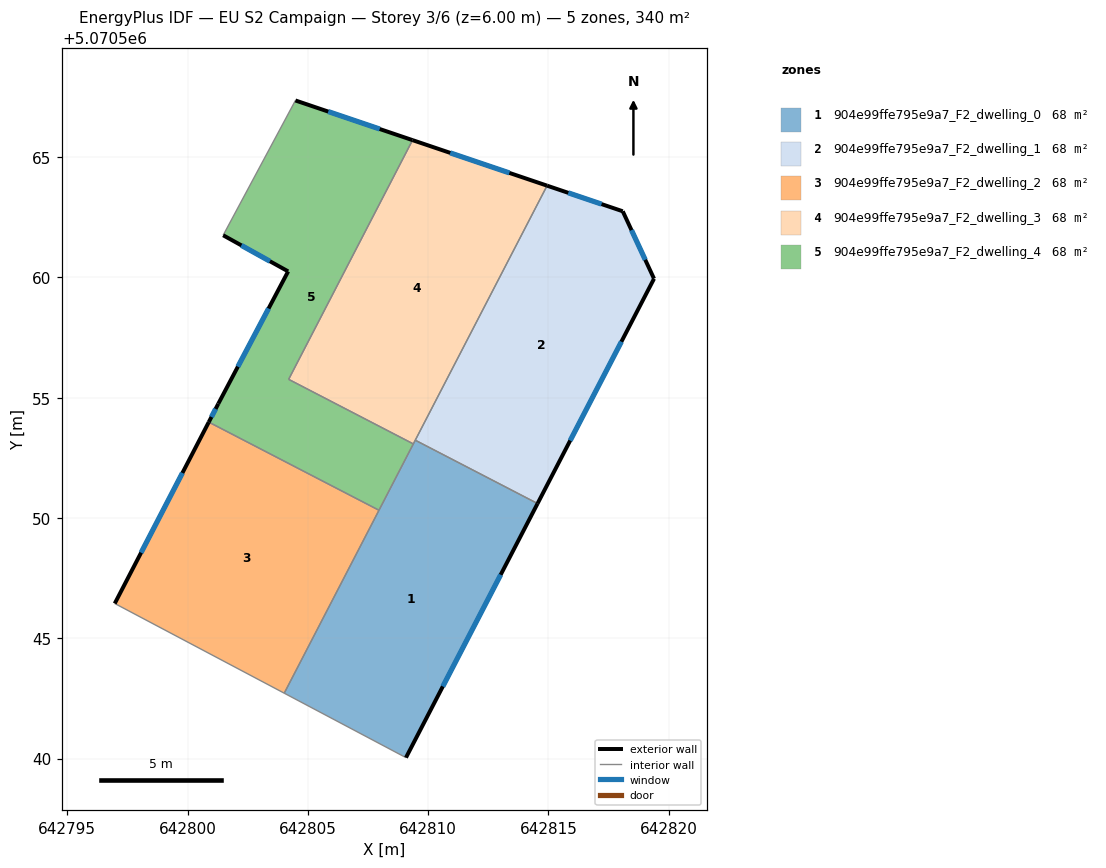
=== STOREY PLAN SPEC (per zone: floor XY polygon, exterior-wall plan segments, windows/doors) ===
zone 1: 904e99ffe795e9a7_F2_dwelling_0  (68.0 m²)
  floor: (642814.55, 5070550.60) (642809.08, 5070540.04) (642804.02, 5070542.72) (642809.47, 5070553.24)
  exterior wall: (642809.08, 5070540.04) – (642814.55, 5070550.60)  [11.9 m]
    window: (642810.61, 5070543.00) – (642813.02, 5070547.64)  [6.9 m²]
  interior walls: 5
zone 2: 904e99ffe795e9a7_F2_dwelling_1  (68.0 m²)
  floor: (642818.09, 5070562.75) (642819.39, 5070559.95) (642814.55, 5070550.60) (642809.47, 5070553.24) (642814.95, 5070563.82)
  exterior wall: (642818.09, 5070562.75) – (642814.95, 5070563.82)  [3.3 m]
    window: (642817.21, 5070563.05) – (642815.83, 5070563.52)  [1.9 m²]
  exterior wall: (642819.39, 5070559.95) – (642818.09, 5070562.75)  [3.1 m]
    window: (642819.03, 5070560.74) – (642818.46, 5070561.97)  [1.8 m²]
  exterior wall: (642814.55, 5070550.60) – (642819.39, 5070559.95)  [10.5 m]
    window: (642815.91, 5070553.22) – (642818.04, 5070557.33)  [6.1 m²]
  interior walls: 2
zone 3: 904e99ffe795e9a7_F2_dwelling_2  (68.0 m²)
  floor: (642807.96, 5070550.32) (642804.02, 5070542.72) (642796.97, 5070546.45) (642800.88, 5070553.99)
  exterior wall: (642800.88, 5070553.99) – (642796.97, 5070546.45)  [8.5 m]
    window: (642799.79, 5070551.88) – (642798.07, 5070548.56)  [4.9 m²]
  interior walls: 3
zone 4: 904e99ffe795e9a7_F2_dwelling_3  (68.0 m²)
  floor: (642814.95, 5070563.82) (642809.39, 5070553.08) (642804.20, 5070555.77) (642809.35, 5070565.71)
  exterior wall: (642814.95, 5070563.82) – (642809.35, 5070565.71)  [5.9 m]
    window: (642813.38, 5070564.35) – (642810.92, 5070565.18)  [3.4 m²]
  interior walls: 4
zone 5: 904e99ffe795e9a7_F2_dwelling_4  (68.0 m²)
  floor: (642809.35, 5070565.71) (642804.20, 5070555.77) (642809.39, 5070553.08) (642807.96, 5070550.32) (642800.88, 5070553.99) (642801.28, 5070554.75) (642804.18, 5070560.25) (642801.48, 5070561.76) (642804.48, 5070567.36)
  exterior wall: (642801.28, 5070554.75) – (642800.88, 5070553.99)  [0.9 m]
    window: (642801.17, 5070554.54) – (642800.99, 5070554.20)  [0.5 m²]
  exterior wall: (642804.18, 5070560.25) – (642801.28, 5070554.75)  [6.2 m]
    window: (642803.37, 5070558.71) – (642802.09, 5070556.29)  [3.6 m²]
  exterior wall: (642801.48, 5070561.76) – (642804.18, 5070560.25)  [3.1 m]
    window: (642802.24, 5070561.34) – (642803.42, 5070560.67)  [1.8 m²]
  exterior wall: (642809.35, 5070565.71) – (642804.48, 5070567.36)  [5.1 m]
    window: (642807.99, 5070566.17) – (642805.85, 5070566.90)  [3.0 m²]
  interior walls: 5

=== DERIVED (storey summary) ===
Building: EU S2 Campaign
Storey: 3 of 6  (floor level z = 6.00 m)
Storey gross floor area: 339.9 m²
Zones on this storey: 5
  - 904e99ffe795e9a7_F2_dwelling_0: floor 68.0 m²; exterior wall 11.9 m (35.7 m²); 1 window(s) 6.9 m²; WWR 19.3%
  - 904e99ffe795e9a7_F2_dwelling_1: floor 68.0 m²; exterior wall 16.9 m (50.8 m²); 3 window(s) 9.8 m²; WWR 19.3%
  - 904e99ffe795e9a7_F2_dwelling_2: floor 68.0 m²; exterior wall 8.5 m (25.5 m²); 1 window(s) 4.9 m²; WWR 19.3%
  - 904e99ffe795e9a7_F2_dwelling_3: floor 68.0 m²; exterior wall 5.9 m (17.7 m²); 1 window(s) 3.4 m²; WWR 19.3%
  - 904e99ffe795e9a7_F2_dwelling_4: floor 68.0 m²; exterior wall 15.3 m (45.9 m²); 4 window(s) 8.9 m²; WWR 19.3%
Zone adjacency (shared interzone walls):
  - 904e99ffe795e9a7_F2_dwelling_0 ↔ 904e99ffe795e9a7_F2_dwelling_1
  - 904e99ffe795e9a7_F2_dwelling_0 ↔ 904e99ffe795e9a7_F2_dwelling_2
  - 904e99ffe795e9a7_F2_dwelling_0 ↔ 904e99ffe795e9a7_F2_dwelling_3
  - 904e99ffe795e9a7_F2_dwelling_0 ↔ 904e99ffe795e9a7_F2_dwelling_4
  - 904e99ffe795e9a7_F2_dwelling_1 ↔ 904e99ffe795e9a7_F2_dwelling_3
  - 904e99ffe795e9a7_F2_dwelling_2 ↔ 904e99ffe795e9a7_F2_dwelling_4
  - 904e99ffe795e9a7_F2_dwelling_3 ↔ 904e99ffe795e9a7_F2_dwelling_4